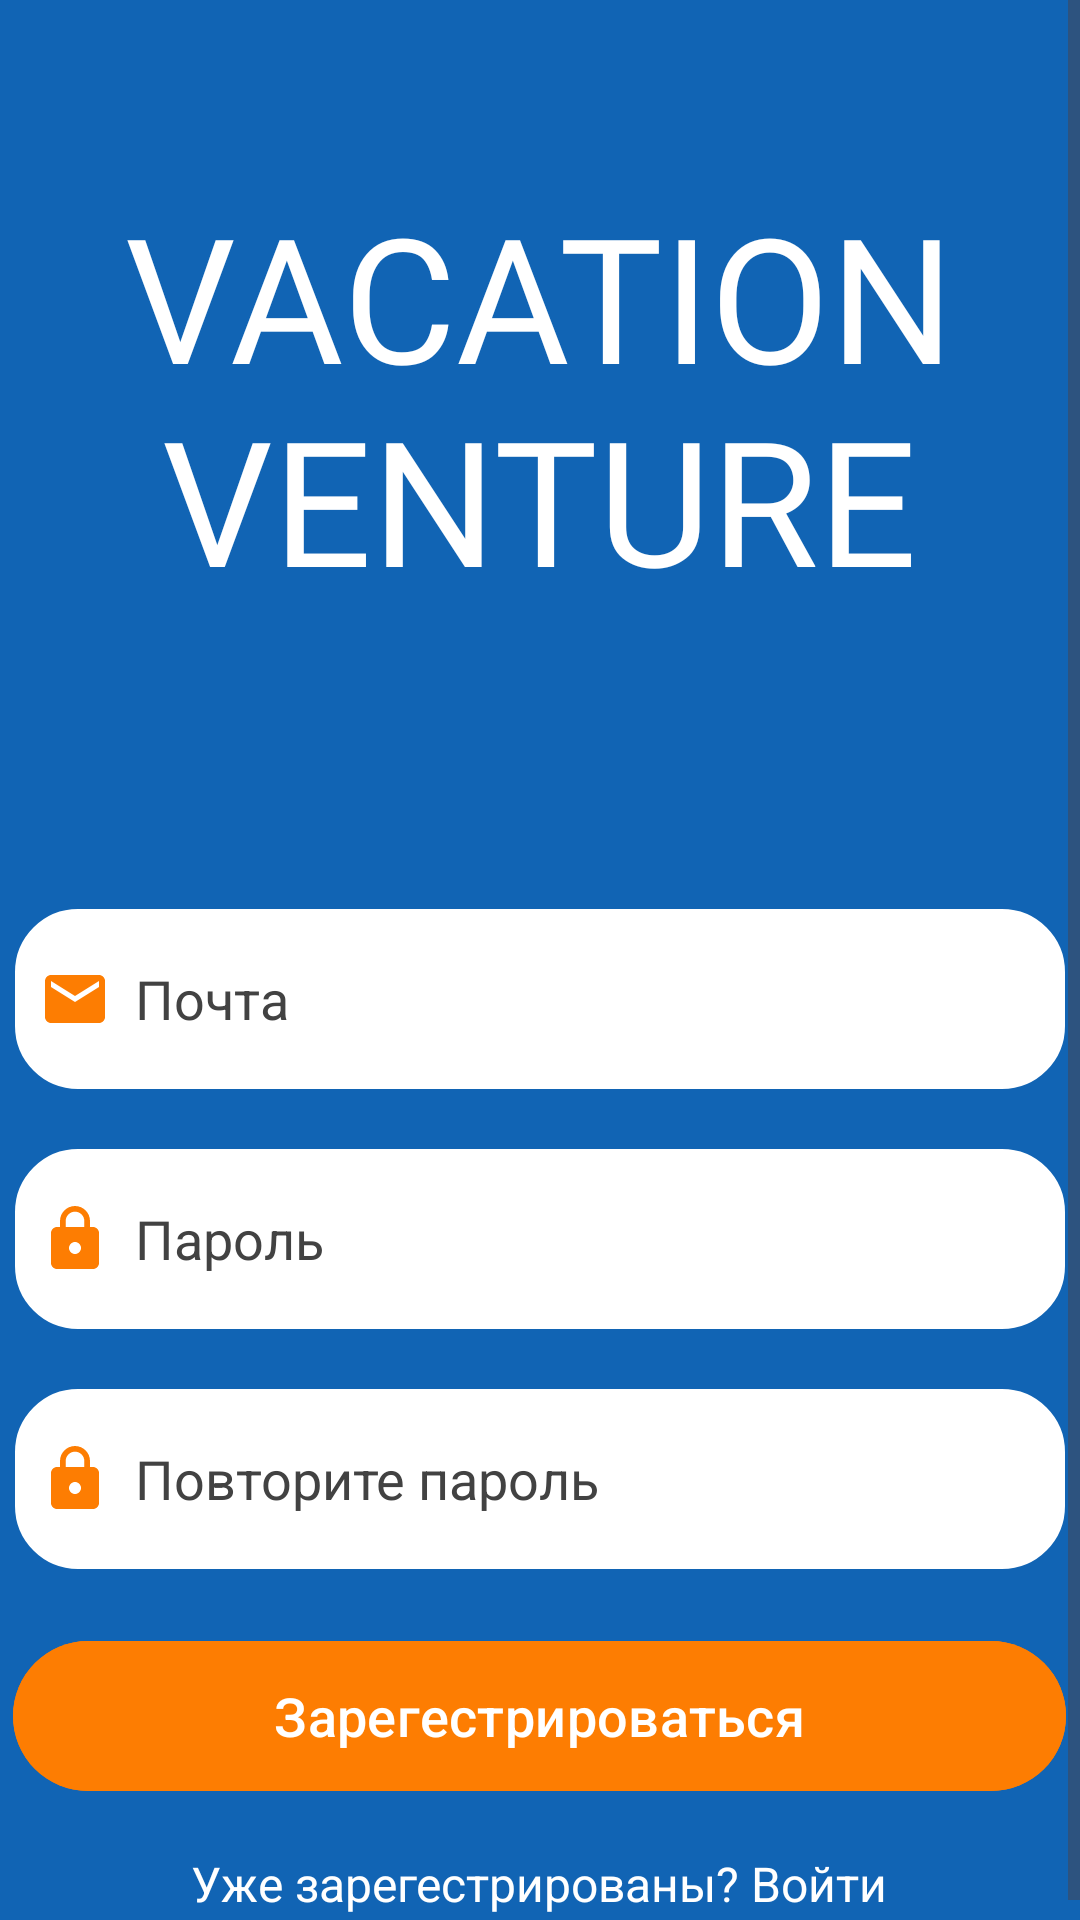

Here is an Android app screen rendered from its layout file. Give the layout XML and the strings, colors and styles it references.
<!-- AndroidManifest.xml: application theme Theme.VacationVenture -->
<!-- res/layout/activity_sign_up.xml -->
<?xml version="1.0" encoding="utf-8"?>
<ScrollView
    xmlns:android="http://schemas.android.com/apk/res/android"
    xmlns:app="http://schemas.android.com/apk/res-auto"
    xmlns:tools="http://schemas.android.com/tools"
    android:layout_width="match_parent"
    android:layout_height="match_parent"
    android:background="@color/blue"
    android:gravity="center"
    tools:context=".SignupActivity"
    android:textColor="@color/black"
    android:textColorHint="@color/grey">

    <LinearLayout
        android:layout_width="match_parent"
        android:layout_height="wrap_content"
        android:gravity="center"
        android:orientation="vertical">

        <TextView
            android:id="@+id/title"
            android:layout_width="319dp"
            android:layout_height="wrap_content"
            android:layout_marginTop="60dp"
            android:layout_marginBottom="20dp"
            android:fontFamily="@font/jockey_one"
            android:gravity="center"
            android:text="VACATION VENTURE"
            android:textColor="@android:color/white"
            android:textSize="58sp" />

        <TextView
            android:id="@+id/errorMessage"
            android:layout_width="match_parent"
            android:layout_height="wrap_content"
            android:padding="8dp"
            android:layout_marginBottom="8dp"
            android:gravity="center"
            android:visibility="visible"
            android:textColor="@android:color/white"
            android:textSize="16sp"
            android:background="@android:color/transparent"
            android:minHeight="40dp"
            android:text=""/>

        <LinearLayout
            android:layout_width="match_parent"
            android:layout_height="wrap_content"
            android:layout_marginTop="0dp"
            android:orientation="vertical"
            android:gravity="center">

            <EditText
                android:id="@+id/signup_email"
                android:layout_width="350dp"
                android:layout_height="60dp"
                android:layout_marginTop="30dp"
                android:background="@drawable/inform_border"
                android:drawableLeft="@drawable/baseline_email_24"
                android:drawablePadding="8dp"
                android:hint="Почта"
                android:padding="8dp"
                android:textColor="@color/black"
                android:textColorHint="@color/grey"/>

            <EditText
                android:id="@+id/signup_password"
                android:layout_width="350dp"
                android:layout_height="60dp"
                android:layout_marginTop="20dp"
                android:background="@drawable/inform_border"
                android:drawableLeft="@drawable/baseline_lock_24"
                android:drawablePadding="8dp"
                android:hint="Пароль"
                android:inputType="textPassword"
                android:padding="8dp"
                android:textColor="@color/black"
                android:textColorHint="@color/grey"/>

            <EditText
                android:id="@+id/signup_confirm"
                android:layout_width="350dp"
                android:layout_height="60dp"
                android:layout_marginTop="20dp"
                android:background="@drawable/inform_border"
                android:drawableLeft="@drawable/baseline_lock_24"
                android:drawablePadding="8dp"
                android:hint="Повторите пароль"
                android:inputType="textPassword"
                android:padding="8dp"
                android:textColor="@color/black"
                android:textColorHint="@color/grey"/>

            <Button
                android:id="@+id/signup_button"
                android:layout_width="351dp"
                android:layout_height="58dp"
                android:layout_marginTop="20dp"
                android:backgroundTint="@color/orange"
                android:text="Зарегестрироваться"
                android:textSize="18sp" />

            <TextView
                android:id="@+id/loginRedirectText"
                android:layout_width="wrap_content"
                android:layout_height="wrap_content"
                android:layout_gravity="center"
                android:layout_marginTop="8dp"
                android:padding="8dp"
                android:text="Уже зарегестрированы? Войти"
                android:textColor="@color/white"
                android:textSize="16sp" />

        </LinearLayout>

    </LinearLayout>

</ScrollView>
<!-- resources referenced by this layout -->
<resources>
  <color name="black">#FF000000</color>
  <color name="blue">#1164B4</color>
  <color name="grey">#ff424242</color>
  <color name="orange">#FD7D02</color>
  <color name="white">#FFFFFFFF</color>
  <!-- drawable baseline_email_24 (drawable) -->
  <vector xmlns:android="http://schemas.android.com/apk/res/android" android:height="24dp" android:tint="#FD7D02" android:viewportHeight="24" android:viewportWidth="24" android:width="24dp">
        
      <path android:fillColor="@android:color/white" android:pathData="M20,4L4,4c-1.1,0 -1.99,0.9 -1.99,2L2,18c0,1.1 0.9,2 2,2h16c1.1,0 2,-0.9 2,-2L22,6c0,-1.1 -0.9,-2 -2,-2zM20,8l-8,5 -8,-5L4,6l8,5 8,-5v2z"/>
      
  </vector>
  <!-- drawable baseline_lock_24 (drawable) -->
  <vector xmlns:android="http://schemas.android.com/apk/res/android" android:height="24dp" android:tint="#FD7D02" android:viewportHeight="24" android:viewportWidth="24" android:width="24dp">
        
      <path android:fillColor="@android:color/white" android:pathData="M18,8h-1L17,6c0,-2.76 -2.24,-5 -5,-5S7,3.24 7,6v2L6,8c-1.1,0 -2,0.9 -2,2v10c0,1.1 0.9,2 2,2h12c1.1,0 2,-0.9 2,-2L20,10c0,-1.1 -0.9,-2 -2,-2zM12,17c-1.1,0 -2,-0.9 -2,-2s0.9,-2 2,-2 2,0.9 2,2 -0.9,2 -2,2zM15.1,8L8.9,8L8.9,6c0,-1.71 1.39,-3.1 3.1,-3.1 1.71,0 3.1,1.39 3.1,3.1v2z"/>
      
  </vector>
  <!-- drawable inform_border (drawable) -->
  <?xml version="1.0" encoding="utf-8"?>
  <shape xmlns:android="http://schemas.android.com/apk/res/android"
      android:shape="rectangle">
  
      <corners
          android:radius="20dp"/>
  
      <stroke
          android:color="@color/white"
          android:width="2dp"/>
      <solid
          android:color="@color/white"/>
  
  </shape>
  <style name="Theme.VacationVenture" parent="Base.Theme.VacationVenture" />
  <style name="Base.Theme.VacationVenture" parent="Theme.Material3.DayNight.NoActionBar">
          <item name="colorPrimary">@color/blue</item>
          <item name="colorPrimaryVariant">@color/darkblue</item>
          <item name="colorOnPrimary">@color/white</item>
      </style>
  <color name="darkblue">#082567</color>
</resources>
